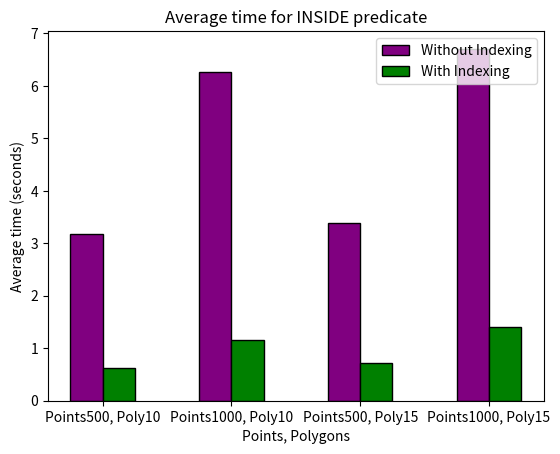

Write the Python code that produced this figure.
import numpy as np
import matplotlib.pyplot as plt
   
without = [3.173104459, 6.257062209, 3.379003958, 6.7088850833999999]
withh = [0.6271322500000001, 1.1573739589999998, 0.713632834, 1.398489792]
  
n=4
r = np.arange(n)
width = 0.25
  
  
plt.bar(r, without, color = 'purple',
        width = width, edgecolor = 'black',
        label='Without Indexing')
plt.bar(r + width, withh, color = 'g',
        width = width, edgecolor = 'black',
        label='With Indexing')
  
plt.xlabel("Points, Polygons")
plt.ylabel("Average time (seconds)")
plt.title("Average time for INSIDE predicate")
  
# plt.grid(linestyle='--')
plt.xticks(r + width/2,['Points500, Poly10','Points1000, Poly10','Points500, Poly15','Points1000, Poly15'])
plt.legend()
  
plt.show()